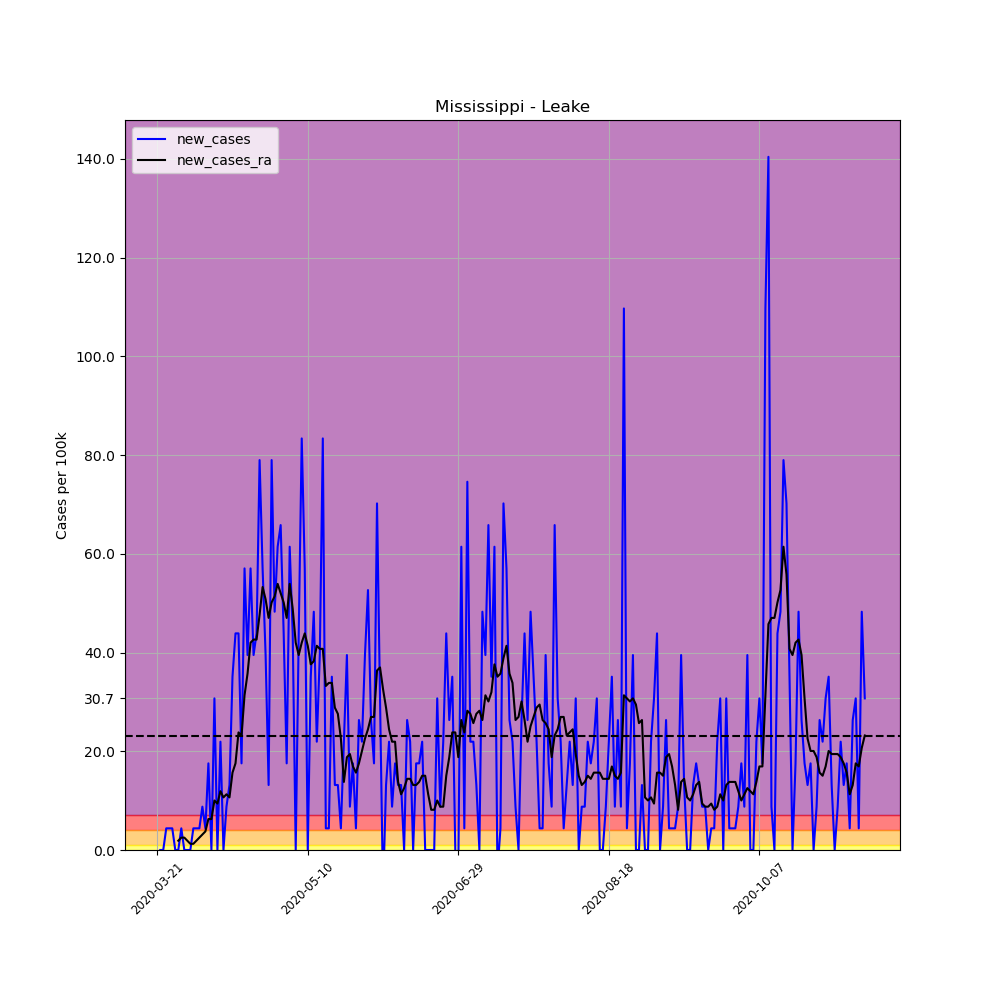

Data behind this chart, as committed beside it:
, date, county, state, fips, cases, deaths, COUNTY, STNAME, CTYNAME, POPESTIMATE2019, per_100k, per_100k_ra, new_cases, new_cases_ra
232776, 2020-03-21, Leake, Mississippi, 28079, 1, 0, 79, Mississippi, Leake, 22786, 4.389, , , 
232777, 2020-03-22, Leake, Mississippi, 28079, 1, 0, 79, Mississippi, Leake, 22786, 4.389, , 0.0, 
232778, 2020-03-23, Leake, Mississippi, 28079, 1, 0, 79, Mississippi, Leake, 22786, 4.389, , 0.0, 
232779, 2020-03-24, Leake, Mississippi, 28079, 2, 0, 79, Mississippi, Leake, 22786, 8.777, , 4.389, 
232780, 2020-03-25, Leake, Mississippi, 28079, 3, 0, 79, Mississippi, Leake, 22786, 13.17, , 4.389, 
232781, 2020-03-26, Leake, Mississippi, 28079, 4, 0, 79, Mississippi, Leake, 22786, 17.55, , 4.389, 
232782, 2020-03-27, Leake, Mississippi, 28079, 4, 0, 79, Mississippi, Leake, 22786, 17.55, 10.03, 0.0, 
232783, 2020-03-28, Leake, Mississippi, 28079, 4, 0, 79, Mississippi, Leake, 22786, 17.55, 11.91, 0.0, 1.881
232784, 2020-03-29, Leake, Mississippi, 28079, 5, 0, 79, Mississippi, Leake, 22786, 21.94, 14.42, 4.389, 2.508
232785, 2020-03-30, Leake, Mississippi, 28079, 5, 0, 79, Mississippi, Leake, 22786, 21.94, 16.93, 0.0, 2.508
232786, 2020-03-31, Leake, Mississippi, 28079, 5, 0, 79, Mississippi, Leake, 22786, 21.94, 18.81, 0.0, 1.881
232787, 2020-04-01, Leake, Mississippi, 28079, 5, 0, 79, Mississippi, Leake, 22786, 21.94, 20.06, 0.0, 1.254
232788, 2020-04-02, Leake, Mississippi, 28079, 6, 0, 79, Mississippi, Leake, 22786, 26.33, 21.32, 4.389, 1.254
232789, 2020-04-03, Leake, Mississippi, 28079, 7, 0, 79, Mississippi, Leake, 22786, 30.72, 23.2, 4.389, 1.881
232790, 2020-04-04, Leake, Mississippi, 28079, 8, 0, 79, Mississippi, Leake, 22786, 35.11, 25.71, 4.389, 2.508
232791, 2020-04-05, Leake, Mississippi, 28079, 10, 0, 79, Mississippi, Leake, 22786, 43.89, 28.84, 8.777, 3.135
232792, 2020-04-06, Leake, Mississippi, 28079, 11, 0, 79, Mississippi, Leake, 22786, 48.28, 32.6, 4.389, 3.762
232793, 2020-04-07, Leake, Mississippi, 28079, 15, 0, 79, Mississippi, Leake, 22786, 65.83, 38.87, 17.55, 6.27
232794, 2020-04-08, Leake, Mississippi, 28079, 15, 0, 79, Mississippi, Leake, 22786, 65.83, 45.14, 0.0, 6.27
232795, 2020-04-09, Leake, Mississippi, 28079, 22, 0, 79, Mississippi, Leake, 22786, 96.55, 55.17, 30.72, 10.03
232796, 2020-04-10, Leake, Mississippi, 28079, 22, 0, 79, Mississippi, Leake, 22786, 96.55, 64.58, 0.0, 9.404
232797, 2020-04-11, Leake, Mississippi, 28079, 27, 0, 79, Mississippi, Leake, 22786, 118.5, 76.49, 21.94, 11.91
232798, 2020-04-12, Leake, Mississippi, 28079, 27, 0, 79, Mississippi, Leake, 22786, 118.5, 87.15, 0.0, 10.66
232799, 2020-04-13, Leake, Mississippi, 28079, 29, 0, 79, Mississippi, Leake, 22786, 127.3, 98.43, 8.777, 11.29
232800, 2020-04-14, Leake, Mississippi, 28079, 32, 1, 79, Mississippi, Leake, 22786, 140.4, 109.1, 13.17, 10.66
232801, 2020-04-15, Leake, Mississippi, 28079, 40, 1, 79, Mississippi, Leake, 22786, 175.5, 124.8, 35.11, 15.67
232802, 2020-04-16, Leake, Mississippi, 28079, 50, 1, 79, Mississippi, Leake, 22786, 219.4, 142.3, 43.89, 17.55
232803, 2020-04-17, Leake, Mississippi, 28079, 60, 1, 79, Mississippi, Leake, 22786, 263.3, 166.1, 43.89, 23.82
232804, 2020-04-18, Leake, Mississippi, 28079, 64, 1, 79, Mississippi, Leake, 22786, 280.9, 189.3, 17.55, 23.2
232805, 2020-04-19, Leake, Mississippi, 28079, 77, 1, 79, Mississippi, Leake, 22786, 337.9, 220.7, 57.05, 31.35
232806, 2020-04-20, Leake, Mississippi, 28079, 86, 1, 79, Mississippi, Leake, 22786, 377.4, 256.4, 39.5, 35.74
232807, 2020-04-21, Leake, Mississippi, 28079, 99, 1, 79, Mississippi, Leake, 22786, 434.5, 298.4, 57.05, 42.01
232808, 2020-04-22, Leake, Mississippi, 28079, 108, 1, 79, Mississippi, Leake, 22786, 474, 341.1, 39.5, 42.63
232809, 2020-04-23, Leake, Mississippi, 28079, 118, 1, 79, Mississippi, Leake, 22786, 517.9, 383.7, 43.89, 42.63
232810, 2020-04-24, Leake, Mississippi, 28079, 136, 1, 79, Mississippi, Leake, 22786, 596.9, 431.3, 79, 47.65
232811, 2020-04-25, Leake, Mississippi, 28079, 149, 1, 79, Mississippi, Leake, 22786, 653.9, 484.6, 57.05, 53.29
232812, 2020-04-26, Leake, Mississippi, 28079, 158, 1, 79, Mississippi, Leake, 22786, 693.4, 535.4, 39.5, 50.78
232813, 2020-04-27, Leake, Mississippi, 28079, 161, 1, 79, Mississippi, Leake, 22786, 706.6, 582.4, 13.17, 47.02
232814, 2020-04-28, Leake, Mississippi, 28079, 179, 1, 79, Mississippi, Leake, 22786, 785.6, 632.6, 79, 50.16
232815, 2020-04-29, Leake, Mississippi, 28079, 190, 2, 79, Mississippi, Leake, 22786, 833.8, 684, 48.28, 51.41
232816, 2020-04-30, Leake, Mississippi, 28079, 204, 2, 79, Mississippi, Leake, 22786, 895.3, 737.9, 61.44, 53.92
232817, 2020-05-01, Leake, Mississippi, 28079, 219, 2, 79, Mississippi, Leake, 22786, 961.1, 790, 65.83, 52.04
232818, 2020-05-02, Leake, Mississippi, 28079, 229, 1, 79, Mississippi, Leake, 22786, 1005, 840.1, 43.89, 50.16
232819, 2020-05-03, Leake, Mississippi, 28079, 233, 2, 79, Mississippi, Leake, 22786, 1023, 887.1, 17.55, 47.02
232820, 2020-05-04, Leake, Mississippi, 28079, 247, 2, 79, Mississippi, Leake, 22786, 1084, 941.1, 61.44, 53.92
232821, 2020-05-05, Leake, Mississippi, 28079, 257, 2, 79, Mississippi, Leake, 22786, 1128, 990, 43.89, 48.9
232822, 2020-05-06, Leake, Mississippi, 28079, 257, 2, 79, Mississippi, Leake, 22786, 1128, 1032, 0.0, 42.01
232823, 2020-05-07, Leake, Mississippi, 28079, 267, 2, 79, Mississippi, Leake, 22786, 1172, 1071, 43.89, 39.5
232824, 2020-05-08, Leake, Mississippi, 28079, 286, 2, 79, Mississippi, Leake, 22786, 1255, 1113, 83.38, 42.01
232825, 2020-05-09, Leake, Mississippi, 28079, 299, 2, 79, Mississippi, Leake, 22786, 1312, 1157, 57.05, 43.89
232826, 2020-05-10, Leake, Mississippi, 28079, 299, 3, 79, Mississippi, Leake, 22786, 1312, 1199, 0.0, 41.38
232827, 2020-05-11, Leake, Mississippi, 28079, 307, 4, 79, Mississippi, Leake, 22786, 1347, 1236, 35.11, 37.62
232828, 2020-05-12, Leake, Mississippi, 28079, 318, 4, 79, Mississippi, Leake, 22786, 1396, 1275, 48.28, 38.24
232829, 2020-05-13, Leake, Mississippi, 28079, 323, 5, 79, Mississippi, Leake, 22786, 1418, 1316, 21.94, 41.38
232830, 2020-05-14, Leake, Mississippi, 28079, 332, 5, 79, Mississippi, Leake, 22786, 1457, 1357, 39.5, 40.75
232831, 2020-05-15, Leake, Mississippi, 28079, 351, 6, 79, Mississippi, Leake, 22786, 1540, 1397, 83.38, 40.75
232832, 2020-05-16, Leake, Mississippi, 28079, 352, 6, 79, Mississippi, Leake, 22786, 1545, 1431, 4.389, 33.23
232833, 2020-05-17, Leake, Mississippi, 28079, 353, 6, 79, Mississippi, Leake, 22786, 1549, 1465, 4.389, 33.86
232834, 2020-05-18, Leake, Mississippi, 28079, 361, 6, 79, Mississippi, Leake, 22786, 1584, 1498, 35.11, 33.86
232835, 2020-05-19, Leake, Mississippi, 28079, 364, 7, 79, Mississippi, Leake, 22786, 1597, 1527, 13.17, 28.84
... 176 more rows
